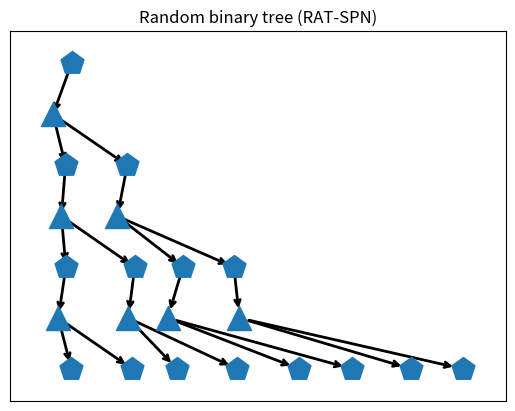

Source code (Python):
import numpy as np
import networkx as nx
from itertools import count


class EiNetAddress:
    """
    Address of a PC node to its EiNet implementation.

    In EiNets, each layer implements a tensor of log-densities of shape
        (batch_size, vector_length, num_nodes)
    All DistributionVector's, which are either vectors of leaf distributions (exponential families) or vectors of
    sum nodes, uniquely correspond to some slice of the log-density tensor of some layer, where we slice the last axis.

    EiNetAddress stores the "address" of the implementation in the EinsumNetwork.
    """
    def __init__(self, layer=None, idx=None, replica_idx=None):
        """
        :param layer: which layer implements this node?
        :param idx: which index does the node have in the the layers log-density tensor?
        :param replica_idx: this is solely for the input layer -- see ExponentialFamilyArray and FactorizedLeafLayer.
                            These two layers implement all leaves in parallel. To this end we need "enough leaves",
                            which is achieved to make a sufficiently large "block" of input distributions.
                            The replica_idx indicates in which slice of the ExponentialFamilyArray a leaf is
                            represented.
        """
        self.layer = layer
        self.idx = idx
        self.replica_idx = replica_idx


class DistributionVector:
    """
    Represents either a vectorized leaf or a vectorized sum node in the PC.

    To construct a PC, we simply use the DiGraph (directed graph) class of networkx.
    """
    # we assign each object a unique id.
    _id_counter = count(0)

    def __init__(self, scope):
        """
        :param scope: the scope of this node
        """
        self.scope = tuple(sorted(scope))
        self.num_dist = None
        self.einet_address = EiNetAddress()
        self.id = next(self._id_counter)

    def __lt__(self, other):
        if type(other) == Product:
            return True
        else:
            return (self.scope, self.id) < (other.scope, other.id)


class Product:
    """
    Represents a (cross-)product in the PC.

    To construct a PC, we simply use the DiGraph (directed graph) class of networkx.
    """
    # we assign each object a unique id.
    _id_counter = count(0)

    def __init__(self, scope):
        self.scope = tuple(sorted(scope))
        self.id = next(self._id_counter)

    def __lt__(self, other):
        if type(other) == DistributionVector:
            return False
        else:
            return (self.scope, self.id) < (other.scope, other.id)


def check_if_is_partition(X, P):
    """
    Checks if P represents a partition of X.

    :param X: some iterable representing a set of objects.
    :param P: some iterable of iterables, representing a set of sets.
    :return: True of P is a partition of X
                 i) union over P is X
                 ii) sets in P are non-overlapping
    """
    P_as_sets = [set(p) for p in P]
    union = set().union(*[set(p) for p in P_as_sets])
    non_overlapping = len(union) == sum([len(p) for p in P_as_sets])
    return set(X) == union and non_overlapping


def check_graph(graph):
    """
    Check if a graph satisfies our requirements for PC graphs.

    :param graph:
    :return: True/False (bool), string description
    """

    contains_only_PC_nodes = all([type(n) == DistributionVector or type(n) == Product for n in graph.nodes()])

    is_DAG = nx.is_directed_acyclic_graph(graph)
    is_connected = nx.is_connected(graph.to_undirected())

    sums = get_sums(graph)
    products = get_products(graph)

    products_one_parents = all([len(list(graph.predecessors(p))) == 1 for p in products])
    products_two_children = all([len(list(graph.successors(p))) == 2 for p in products])

    sum_to_products = all([all([type(p) == Product for p in graph.successors(s)]) for s in sums])
    product_to_dist = all([all([type(s) == DistributionVector for s in graph.successors(p)]) for p in products])
    alternating = sum_to_products and product_to_dist

    proper_scope = all([len(n.scope) == len(set(n.scope)) for n in graph.nodes()])
    smooth = all([all([p.scope == s.scope for p in graph.successors(s)]) for s in sums])
    decomposable = all([check_if_is_partition(p.scope, [s.scope for s in graph.successors(p)]) for p in products])

    check_passed = contains_only_PC_nodes \
                   and is_DAG \
                   and is_connected \
                   and products_one_parents \
                   and products_two_children \
                   and alternating \
                   and proper_scope \
                   and smooth \
                   and decomposable

    msg = ''
    if check_passed:
        msg += 'Graph check passed.\n'
    if not contains_only_PC_nodes:
        msg += 'Graph does not only contain DistributionVector or Product nodes.\n'
    if not is_connected:
        msg += 'Graph not connected.\n'
    if not products_one_parents:
        msg += 'Products do not have exactly one parent.\n'
    if not products_two_children:
        msg += 'Products do not have exactly two children.\n'
    if not alternating:
        msg += 'Graph not alternating.\n'
    if not proper_scope:
        msg += 'Scope is not proper.\n'
    if not smooth:
        msg += 'Graph is not smooth.\n'
    if not decomposable:
        msg += 'Graph is not decomposable.\n'

    return check_passed, msg.rstrip()


def get_roots(graph):
    return [n for n, d in graph.in_degree() if d == 0]


def get_sums(graph):
    return [n for n, d in graph.out_degree() if d > 0 and type(n) == DistributionVector]


def get_products(graph):
    return [n for n in graph.nodes() if type(n) == Product]


def get_leaves(graph):
    return [n for n, d in graph.out_degree() if d == 0]


def get_distribution_nodes_by_scope(graph, scope):
    scope = tuple(sorted(scope))
    return [n for n in graph.nodes if type(n) == DistributionVector and n.scope == scope]


def binary_split(scope, position='half'):
    # if len(scope) < 2:
    #     raise AssertionError("Cannot split scope of length {} into {} parts.".format(len(scope), 2))

    match position:
        case 'first':
            return scope[:1], scope[1:]
        case 'half':
            i = len(scope) // 2
            return scope[:i], scope[i:]
        case _:
            AssertionError("Unknown position")


def partition_on_node(graph, node, scope_partition):
    """
    Helper routine to extend the graph.

    Takes a node and adds a new product child to it. Furthermore, as children of the product, it adds new
    DistributionVector nodes with scopes as prescribed in scope_partition (must be a proper partition of the node's
    scope).

    :param graph: PC graph (DiGraph)
    :param node: node in the graph (DistributionVector)
    :param scope_partition: partition of the node's scope
    :return: the product and a list if the product's children
    """

    if not check_if_is_partition(node.scope, scope_partition):
        raise AssertionError("Not a partition.")

    product = Product(node.scope)
    graph.add_edge(node, product)
    product_children = [DistributionVector(scope) for scope in scope_partition]
    for c in product_children:
        graph.add_edge(product, c)

    return product, product_children


def binary_tree(num_var, depth, position):
    """
    Generate a PC graph via several binary trees.

    :param num_var: number of random variables (int)
    :param depth: splitting depth (int)
    :return: generated graph (DiGraph)
    """
    graph = nx.DiGraph()
    root = DistributionVector(range(num_var))
    graph.add_node(root)

    cur_nodes = [root]
    for d in range(depth):
        child_nodes = []
        for node in cur_nodes:
            _, cur_child_nodes = partition_on_node(graph, node, binary_split(list(node.scope), position))
            child_nodes += cur_child_nodes
        cur_nodes = child_nodes
    for node in cur_nodes:
        node.einet_address.replica_idx = 0

    return graph


def permuted_binary_trees(permutations, depth):
    """
    Generate a PC graph via several permuted binary trees.

    :param permutations: a list of permutations
    :param depth: splitting depth (int)
    :return: generated graph (DiGraph)
    """
    graph = nx.DiGraph()
    root = DistributionVector(range(len(permutations[0])))
    graph.add_node(root)

    for i, perm in enumerate(permutations):
        root.scope = perm
        cur_nodes = [root]
        for d in range(depth):
            child_nodes = []
            for node in cur_nodes:
                _, cur_child_nodes = partition_on_node(graph, node, binary_split(list(node.scope)))
                child_nodes += cur_child_nodes
            cur_nodes = child_nodes
        for node in cur_nodes:
            node.einet_address.replica_idx = i

    root.scope = tuple(range(len(permutations[0])))

    return graph


def randomly_partition_on_node(graph, node, num_parts=2, proportions=None, rand_state=None):
    """
    Calls partition_on_node with a random partition -- used for random binary trees (RAT-SPNs).

    :param graph: PC graph (DiGraph)
    :param node: node in the graph (DistributionVector)
    :param num_parts: number of parts in the partition (int)
    :param proportions: split proportions (list of numbers)
    :param rand_state: numpy random_state to use for random split; if None the default numpy random state is used
    :return: the product and a list if the products children
    """
    if proportions is not None:
        if num_parts is None:
            num_parts = len(proportions)
        else:
            if len(proportions) != num_parts:
                raise AssertionError("proportions should have num_parts elements.")
        proportions = np.array(proportions).astype(np.float64)
    else:
        proportions = np.ones(num_parts).astype(np.float64)

    if num_parts > len(node.scope):
        raise AssertionError("Cannot split scope of length {} into {} parts.".format(len(node.scope), num_parts))

    proportions /= proportions.sum()
    if rand_state is not None:
        permutation = list(rand_state.permutation(list(node.scope)))
    else:
        permutation = list(np.random.permutation(list(node.scope)))

    child_indices = []
    for p in range(num_parts):
        p_len = int(np.round(len(permutation) * proportions[0]))
        p_len = min(max(p_len, 1), p + 1 + len(permutation) - num_parts)
        child_indices.append(permutation[0:p_len])
        permutation = permutation[p_len:]
        proportions = proportions[1:]
        proportions /= proportions.sum()

    return partition_on_node(graph, node, child_indices)


def random_binary_trees(num_var, depth, num_repetitions):
    """
    Generate a PC graph via several random binary trees -- RAT-SPNs.

    See
        Random sum-product networks: A simple but effective approach to probabilistic deep learning
        Robert Peharz, Antonio Vergari, Karl Stelzner, Alejandro Molina, Xiaoting Shao, Martin Trapp, Kristian Kersting,
        Zoubin Ghahramani
        UAI 2019

    :param num_var: number of random variables (int)
    :param depth: splitting depth (int)
    :param num_repetitions: number of repetitions (int)
    :return: generated graph (DiGraph)
    """
    graph = nx.DiGraph()
    root = DistributionVector(range(num_var))
    graph.add_node(root)

    for repetition in range(num_repetitions):
        cur_nodes = [root]
        for d in range(depth):
            child_nodes = []
            for node in cur_nodes:
                _, cur_child_nodes = randomly_partition_on_node(graph, node, 2)
                child_nodes += cur_child_nodes
            cur_nodes = child_nodes
        for node in cur_nodes:
            node.einet_address.replica_idx = repetition

    return graph


def cut_hypercube(hypercube, axis, pos):
    """
    Helper routine for Poon-Domingos (PD) structure. Cuts a discrete hypercube into two sub-hypercubes.

    A hypercube is represented as a tuple (l, r), where l and r are tuples of ints, representing discrete coordinates.
    For example ((0, 0), (10, 8)) represents a 2D hypercube (rectangle) whose upper-left coordinate is (0, 0) and its
    lower-right coordinate (10, 8). Note that upper, lower, left, right are arbitrarily assigned terms here.

    This function cuts a given hypercube in a given axis at a given position.

    :param hypercube: coordinates of the hypercube ((tuple of ints, tuple of ints))
    :param axis: in which axis to cut (int)
    :param pos: at which position to cut (int)
    :return: coordinates of the two hypercubes
    """
    if pos <= hypercube[0][axis] or pos >= hypercube[1][axis]:
        raise AssertionError

    coord_rigth = list(hypercube[1])
    coord_rigth[axis] = pos
    child1 = (hypercube[0], tuple(coord_rigth))

    coord_left = list(hypercube[0])
    coord_left[axis] = pos
    child2 = (tuple(coord_left), hypercube[1])

    return child1, child2


class HypercubeToScopeCache:
    """
    Helper class for Poon-Domingos (PD) structure. Represents a function cache, mapping hypercubes to their unrolled
    scope.

    For example consider the hypercube ((0, 0), (4, 5)), which is a rectangle with 4 rows and 5 columns. We assign
    linear indices to the elements in this rectangle as follows:
        [[ 0  1  2  3  4]
         [ 5  6  7  8  9]
         [10 11 12 13 14]
         [15 16 17 18 19]]
    Similarly, we assign linear indices to higher-dimensional hypercubes, where higher axes toggle faster than lower
    axes. The scope of sub-hypercubes are just the unrolled linear indices. For example, for the rectangle above,
    the sub-rectangle ((1, 2), (4, 5)) has scope (7, 8, 9, 12, 13, 14, 17, 18, 19).

    This class just represents a cached mapping from hypercubes to their scopes.
    """
    def __init__(self):
        self._hyper_cube_to_scope = {}

    def __call__(self, hypercube, shape):
        if hypercube in self._hyper_cube_to_scope:
            return self._hyper_cube_to_scope[hypercube]

        x1 = hypercube[0]
        x2 = hypercube[1]

        if len(x1) != len(x2) or len(x1) != len(shape):
            raise AssertionError
        for i in range(len(shape)):
            if x1[i] < 0 or x2[i] > shape[i]:
                raise AssertionError

        scope = np.zeros(tuple(x2[i] - x1[i] for i in range(len(shape))), np.int64)
        f = 1
        for i, c in enumerate(reversed(range(len(shape)))):
            range_to_add = f * np.array(range(x1[c], x2[c]), np.int64)
            scope += np.reshape(range_to_add, (len(range_to_add),) + i * (1,))
            f *= shape[c]

        scope = tuple(scope.reshape(-1))
        self._hyper_cube_to_scope[hypercube] = scope
        return scope


def poon_domingos_structure(shape, delta, axes=None, max_split_depth=None):
    """
    The PD structure was proposed in
        Sum-Product Networks: A New Deep Architecture
        Hoifung Poon, Pedro Domingos
        UAI 2011
    and generates a PC structure for random variables which can be naturally arranged on discrete grids, like images.

    This function implements PD structure, generalized to grids of arbitrary dimensions: 1D (e.g. sequences),
    2D (e.g. images), 3D (e.g. video), ...
    Here, these grids are called hypercubes, and represented via two coordinates, corresponding to the corner with
    lowest coordinates and corner with largest coordinates.
    For example,
        ((1,), (5,)) is a 1D hypercube ranging from 1 to 5
        ((2,3), (7,7)) is a 2D hypercube ranging from 2 to 7 for the first axis, and from 3 to 7 for the second axis.

    Each coordinate in a hypercube/grid corresponds to a random variable (RVs). The argument shape determines the
    overall hypercube. For example, shape = (28, 28) corresponds to a 2D hypercube containing 28*28 = 784 random
    variables. This would be appropriate, for example, to model MNIST images. The overall hypercube has coordinates
    ((0, 0), (28, 28)). We index the RVs with a linear index, which toggles fastest for higher axes. For example, a
    (5, 5) hypercube gets linear indices
        [[ 0  1  2  3  4]
         [ 5  6  7  8  9]
         [10 11 12 13 14]
         [15 16 17 18 19]
         [20 21 22 23 24]]  ->   (0, 1, 2, 3, ..., 21, 22, 23, 24)

    Sum nodes and leaves in PCs correspond to sub-hypercubes, and the corresponding unrolled linear indices serve as
    scope for these PC nodes. For example, the sub-hypercube ((1, 2), (4, 5)) of the (5, 5) hypercube above gets scope
        [[ 7  8  9]
         [12 13 14]
         [17 18 19]]   ->   (7, 8, 9, 12, 13, 14, 17, 18, 19)

    The PD structure starts with a single sum node corresponding to the overall hypercube. Then, it recursively splits
    the hypercube using axis-aligned cuts. A cut corresponds to a product node, and the split parts correspond again to
    sums or leaves.
    Regions are split in several ways, by displacing the cut point by some delta. Note that sub-hypercubes can
    typically be obtained by different ways to cut. For example, splitting

        [[ 0  1  2  3  4]
         [ 5  6  7  8  9]
         [10 11 12 13 14]
         [15 16 17 18 19]
         [20 21 22 23 24]]

    into

    [[ 0  1]    |   [[ 2  3  4]
     [ 5  6]    |    [ 7  8  9]
     [10 11]    |    [12 13 14]
     [15 16]    |    [17 18 19]
     [20 21]]   |    [22 23 24]]

    and then splitting the left hypercube into

    [[ 0  1]
     [ 5  6]]
    ----------
    [[10 11]
     [15 16]
     [20 21]]

    Gives us the hypercube with scope (0, 1, 5, 6). Alternatively, we could also cut

    [[0 1 2 3 4]
     [5 6 7 8 9]]
    -------------------
    [[10 11 12 13 14]
     [15 16 17 18 19]
     [20 21 22 23 24]]

    and then cut the upper hypercube into

    [[0 1]   |  [[2 3 4]
     [5 6]]  |   [7 8 9]]

    which again gives us the hypercube with scope (0, 1, 5, 6). Thus, we obtained the same hypercube, (0, 1, 5, 6),
    via two (in in general more) alternative cutting processes. What is important is that this hypercube is
    *not duplicated*, but we re-use it when we re-encounter it. In PCs, this means that the sum node associated with
    (0, 1, 5, 6) becomes a shared child of many product nodes. This sharing yields PC structures, which resemble a bit
    convolutional structures. Thus, the PD structure has arguably a suitable inductive bias for array-shaped data.

    The displacement of the cutting points is governed via argument delta. We can also specify multiple deltas, and
    also different delta values for different axes. We first compute all cutting points on the overall hypercube, for
    each specified delta and each axis. When we encounter a hypercube in the recursive splitting process, we consider
    each axis and split it on all cutting points corresponding to the coarsest delta.

    :param shape: shape of the overall hypercube (tuple of ints)
    :param delta: determines the displacement of cutting points.
                  numerical: a single displacement value, applied to all axes.
                  list of numerical: several displacement values, applied to all axes.
                  list of list of numerical: several displacement values, specified for each individual axis.
                                             in this case, the outer list must be of same length as axes.
    :param axes: which axes are subject to cutting? (tuple of ints)
                 For example, if shape = (5, 5) (2DGrid), then axes = (0,) means that we only cut along the first axis.
                 Can be None, in which case all axes are subject to cutting.
    :param max_split_depth: maximal depth for the recursive split process (int)
    :return: PC graph (DiGraph)
    """
    shape = tuple(shape)
    if any([type(s) != int for s in shape]):
        raise TypeError("Elements in shape must be ints.")

    if axes is None:
        axes = list(range(len(shape)))

    try:
        delta = list(delta)
    except TypeError:
        delta = [delta]

    for c in range(len(delta)):
        try:
            delta[c] = list(delta[c])
            if len(delta[c]) != len(axes):
                raise AssertionError("Each delta must either be list of length len(axes), or numeric.")
        except TypeError:
            delta[c] = [float(delta[c])] * len(axes)

    if any([dd < 1. for d in delta for dd in d]):
        raise AssertionError('Any delta must be >= 1.0.')

    sub_shape = tuple(s for c, s in enumerate(shape) if c in axes)
    global_cut_points = []
    for dd in delta:
        cur_global_cur_points = []
        for s, d in zip(sub_shape, dd):
            num_cuts = int(np.floor(float(s - 1) / d))
            cps = [int(np.ceil((i + 1) * d)) for i in range(num_cuts)]
            cur_global_cur_points.append(cps)
        global_cut_points.append(cur_global_cur_points)

    hypercube_to_scope = HypercubeToScopeCache()
    hypercube = ((0,) * len(shape), shape)
    hypercube_scope = hypercube_to_scope(hypercube, shape)

    graph = nx.DiGraph()
    root = DistributionVector(hypercube_scope)
    graph.add_node(root)

    Q = [hypercube]
    depth_dict = {hypercube_scope: 0}

    while Q:
        hypercube = Q.pop(0)
        hypercube_scope = hypercube_to_scope(hypercube, shape)
        depth = depth_dict[hypercube_scope]
        if max_split_depth is not None and depth >= max_split_depth:
            continue

        node = get_distribution_nodes_by_scope(graph, hypercube_scope)
        if len(node) != 1:
            raise AssertionError("Node not found or duplicate.")
        node = node[0]

        found_cut_on_level = False
        for cur_global_cut_points in global_cut_points:
            if found_cut_on_level:
                break
            for ac, axis in enumerate(axes):
                cut_points = [c for c in cur_global_cut_points[ac] if hypercube[0][axis] < c < hypercube[1][axis]]
                if len(cut_points) > 0:
                    found_cut_on_level = True

                for idx in cut_points:
                    child_hypercubes = cut_hypercube(hypercube, axis, idx)
                    child_nodes = []
                    for c_cube in child_hypercubes:
                        c_scope = hypercube_to_scope(c_cube, shape)
                        c_node = get_distribution_nodes_by_scope(graph, c_scope)
                        if len(c_node) > 1:
                            raise AssertionError("Duplicate node.")
                        if len(c_node) == 1:
                            c_node = c_node[0]
                        else:
                            c_node = DistributionVector(c_scope)
                            depth_dict[c_scope] = depth + 1
                            Q.append(c_cube)
                        child_nodes.append(c_node)

                    product = Product(node.scope)
                    graph.add_edge(node, product)
                    for c_node in child_nodes:
                        graph.add_edge(product, c_node)

    for node in get_leaves(graph):
        node.einet_address.replica_idx = 0

    return graph


def topological_layers(graph):
    """
    Arranging the PC graph in topological layers -- see Algorithm 1 in the paper.

    :param graph: the PC graph (DiGraph)
    :return: list of layers, alternating between DistributionVector and Product layers (list of lists of nodes).
    """
    visited_nodes = set()
    layers = []

    sums = list(sorted(get_sums(graph)))
    products = list(sorted(get_products(graph)))
    leaves = list(sorted(get_leaves(graph)))

    num_internal_nodes = len(sums) + len(products)

    while len(visited_nodes) != num_internal_nodes:
        sum_layer = [s for s in sums if s not in visited_nodes and all([p in visited_nodes for p in graph.predecessors(s)])]
        sum_layer = sorted(sum_layer)
        layers.insert(0, sum_layer)
        visited_nodes.update(sum_layer)

        product_layer = [p for p in products if p not in visited_nodes and all([s in visited_nodes for s in graph.predecessors(p)])]
        product_layer = sorted(product_layer)
        layers.insert(0, product_layer)
        visited_nodes.update(product_layer)

    layers.insert(0, leaves)
    return layers


def plot_graph(graph):
    """
    Plots the PC graph.

    :param graph: the PC graph (DiGraph)
    :return: None
    """
    pos = {}
    layers = topological_layers(graph)
    for i, layer in enumerate(layers):
        for j, item in enumerate(layer):
            pos[item] = np.array([float(j) - 0.25 + 0.5 * np.random.rand(), float(i)])

    distributions = [n for n in graph.nodes if type(n) == DistributionVector]
    products = [n for n in graph.nodes if type(n) == Product]
    node_sizes = [3 + 10 * i for i in range(len(graph))]

    nx.draw_networkx_nodes(graph, pos, distributions, node_shape='p')
    nx.draw_networkx_nodes(graph, pos, products, node_shape='^')
    nx.draw_networkx_edges(graph, pos, node_size=node_sizes, arrowstyle='->', arrowsize=10, width=2)


# run to see some usage examples
if __name__ == '__main__':

    import matplotlib.pyplot as plt

    graph = binary_tree(20, 3, 'half')
    _, msg = check_graph(graph)
    print(msg)

    plt.figure(1)
    plt.clf()
    plt.title("Random binary tree (RAT-SPN)")
    plot_graph(graph)
    # plt.show()
    plt.savefig('rbt.png')

    # print()

    # graph = poon_domingos_structure((3, 3), delta=1, max_split_depth=None)
    # _, msg = check_graph(graph)
    # print(msg)
    # plt.figure(1)
    # plt.clf()
    # plt.title("Poon-Domingos Structure")
    # plot_graph(graph)
    # # plt.show()
    # plt.savefig('pd.png')
